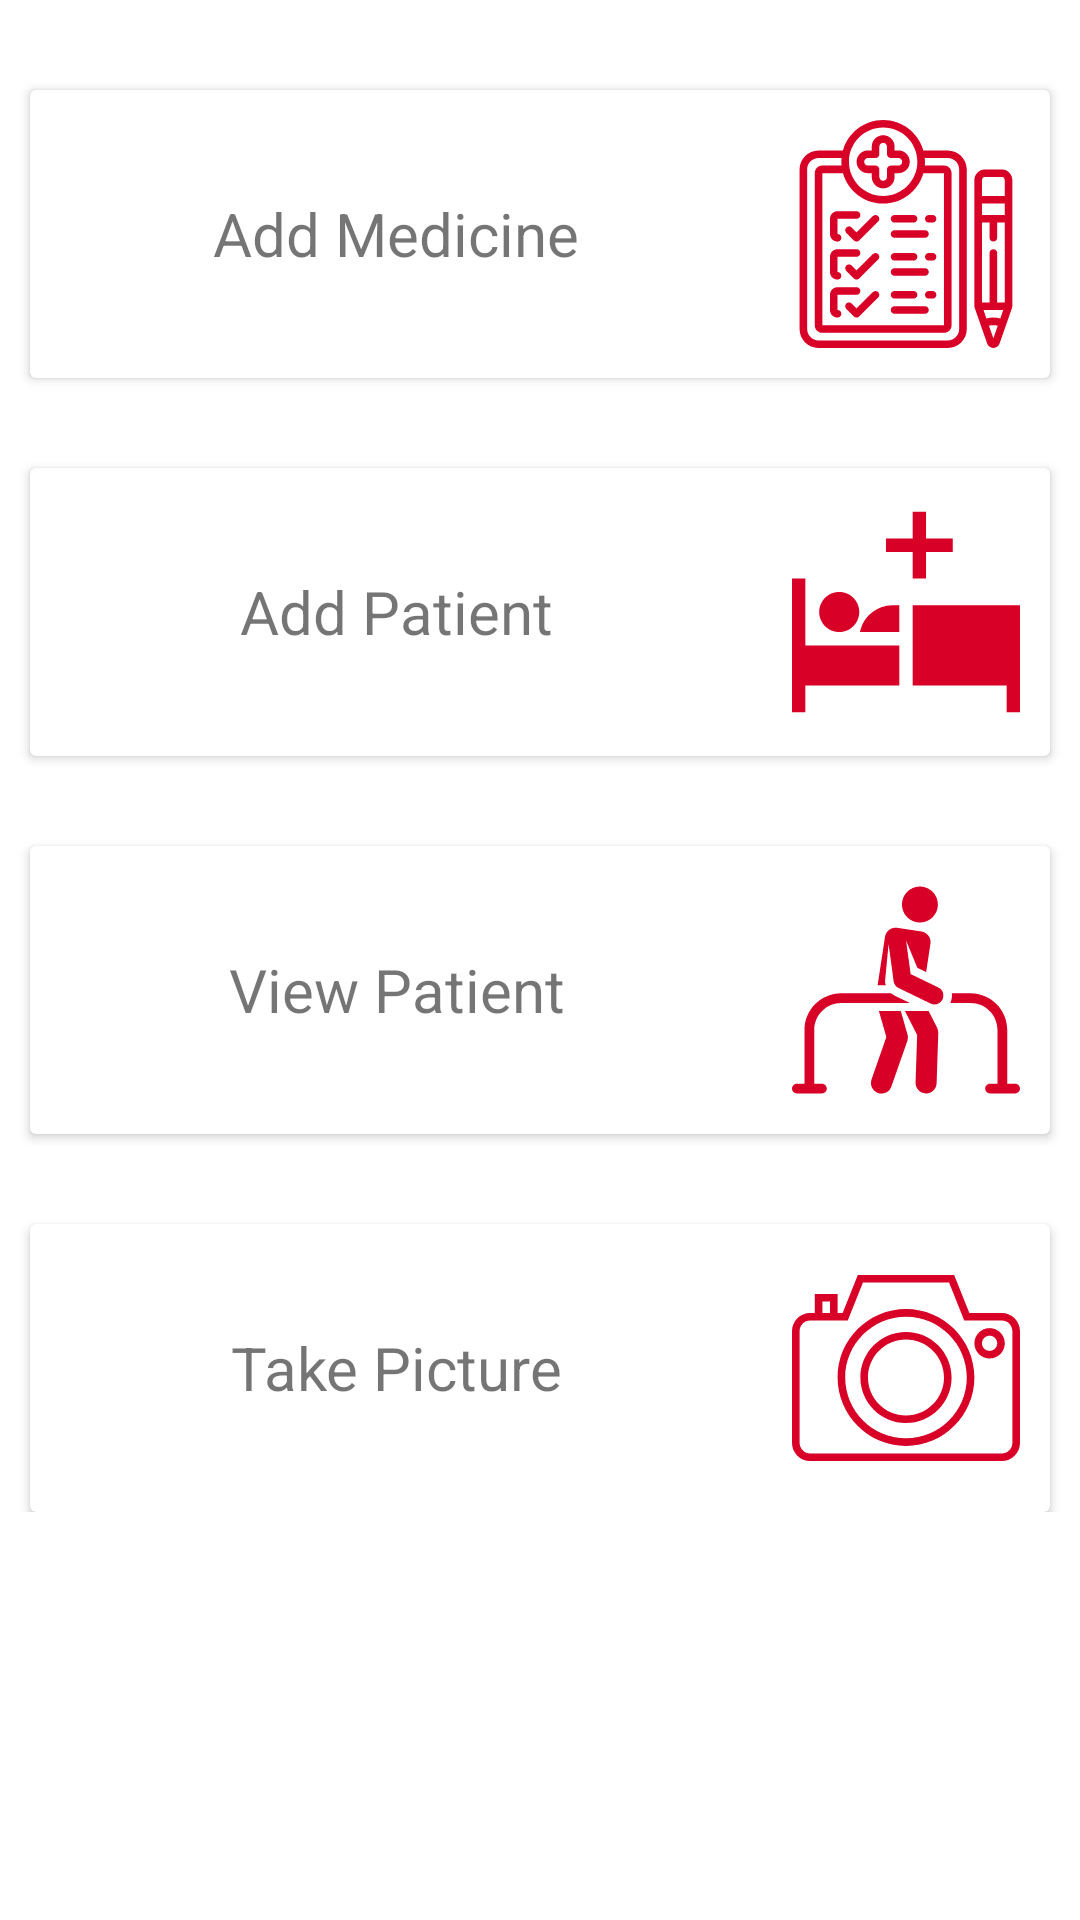

Layout XML and referenced resources for this Android screen:
<!-- AndroidManifest.xml: application theme AppTheme -->
<!-- res/layout/activity_dash_board.xml -->
<?xml version="1.0" encoding="utf-8"?>
<layout>

<RelativeLayout
    xmlns:android="http://schemas.android.com/apk/res/android"
    xmlns:app="http://schemas.android.com/apk/res-auto"
    xmlns:tools="http://schemas.android.com/tools"
    android:layout_width="match_parent"
    android:layout_height="match_parent"
    android:background="@color/white"
    tools:context=".ui.dashboard.DashBoardActvity">

    <ScrollView
        android:layout_width="match_parent"
        android:layout_height="match_parent">

        <LinearLayout
            android:layout_width="match_parent"
            android:layout_height="match_parent"
            android:layout_marginBottom="50dp"
            android:orientation="vertical">

            <android.support.v7.widget.CardView
                android:id="@+id/addmedicine"
                android:layout_width="match_parent"
                android:layout_height="wrap_content"
                android:layout_marginLeft="10dp"
                android:layout_marginRight="10dp"
                android:layout_marginTop="30dp"
                android:elevation="5dp">

                <LinearLayout
                    android:layout_width="match_parent"
                    android:layout_height="wrap_content"
                    android:orientation="horizontal">

                    <TextView
                        android:layout_width="wrap_content"
                        android:layout_height="wrap_content"
                        android:layout_gravity="center"
                        android:layout_weight="1"
                        android:gravity="center"
                        android:text="Add Medicine"
                        android:textSize="20dp" />

                    <ImageView
                        android:layout_width="96dp"

                        android:layout_height="96dp"
                        android:layout_gravity="right"
                        android:padding="10dp"
                        android:src="@drawable/ic_medicine" />


                </LinearLayout>

            </android.support.v7.widget.CardView>

            <android.support.v7.widget.CardView
                android:id="@+id/adduser"
                android:layout_width="match_parent"
                android:layout_height="wrap_content"
                android:layout_marginLeft="10dp"
                android:layout_marginRight="10dp"
                android:layout_marginTop="30dp"
                android:elevation="5dp">

                <LinearLayout
                    android:layout_width="match_parent"
                    android:layout_height="wrap_content"
                    android:orientation="horizontal">

                    <TextView
                        android:layout_width="wrap_content"
                        android:layout_height="wrap_content"
                        android:layout_gravity="center"
                        android:layout_weight="1"
                        android:gravity="center"
                        android:text="Add Patient"
                        android:textSize="20dp" />

                    <ImageView
                        android:layout_width="96dp"

                        android:layout_height="96dp"
                        android:layout_gravity="right"
                        android:padding="10dp"
                        android:src="@drawable/ic_hospital" />


                </LinearLayout>

            </android.support.v7.widget.CardView>

            <android.support.v7.widget.CardView

                android:id="@+id/viewuser"
                android:layout_width="match_parent"
                android:layout_height="wrap_content"
                android:layout_marginLeft="10dp"
                android:layout_marginRight="10dp"
                android:layout_marginTop="30dp"
                android:elevation="5dp">

                <LinearLayout
                    android:layout_width="match_parent"
                    android:layout_height="wrap_content"
                    android:orientation="horizontal">

                    <TextView
                        android:layout_width="wrap_content"
                        android:layout_height="wrap_content"
                        android:layout_gravity="center"
                        android:layout_weight="1"
                        android:gravity="center"
                        android:text="View Patient"
                        android:textSize="20dp" />

                    <ImageView
                        android:layout_width="96dp"
                        android:layout_height="96dp"
                        android:layout_gravity="right"
                        android:padding="10dp"
                        android:src="@drawable/ic_rehabilitation" />


                </LinearLayout>

            </android.support.v7.widget.CardView>
            <android.support.v7.widget.CardView

                android:id="@+id/takepic"
                android:layout_width="match_parent"
                android:layout_height="wrap_content"
                android:layout_marginLeft="10dp"
                android:layout_marginRight="10dp"
                android:layout_marginTop="30dp"
                android:elevation="5dp">

                <LinearLayout
                    android:layout_width="match_parent"
                    android:layout_height="wrap_content"
                    android:orientation="horizontal">

                    <TextView
                        android:layout_width="wrap_content"
                        android:layout_height="wrap_content"
                        android:layout_gravity="center"
                        android:layout_weight="1"
                        android:gravity="center"
                        android:text="Take Picture"
                        android:textSize="20dp" />

                    <ImageView
                        android:layout_width="96dp"
                        android:layout_height="96dp"
                        android:layout_gravity="right"
                        android:padding="10dp"
                        android:src="@drawable/ic_photo_camera" />


                </LinearLayout>

            </android.support.v7.widget.CardView>


        </LinearLayout>

    </ScrollView>


</RelativeLayout>
</layout>
<!-- resources referenced by this layout -->
<resources>
  <color name="white">#ffffff</color>
  <!-- drawable ic_hospital (drawable) -->
  <vector xmlns:android="http://schemas.android.com/apk/res/android"
      android:width="512dp"
      android:height="512dp"
      android:viewportWidth="512"
      android:viewportHeight="512">
    <path
        android:pathData="m106,301c24.813,0 45,-20.188 45,-45s-20.188,-45 -45,-45 -45,20.188 -45,45 20.188,45 45,45zM106,301"
        android:fillColor="#D80027"/>
    <path
        android:pathData="m271,181h30v-60h60v-30h-60v-60h-30v60h-60v30h60zM271,181"
        android:fillColor="#D80027"/>
    <path
        android:pathData="m30,301v-120h-30v300h30v-60h211v-90h-211zM30,301"
        android:fillColor="#D80027"/>
    <path
        android:pathData="m152.52,301h88.48v-60h-15c-36.215,0 -66.512,25.809 -73.48,60zM152.52,301"
        android:fillColor="#D80027"/>
    <path
        android:pathData="m271,241v180h211v60h30c0,-83.172 0,-157.07 0,-240zM271,241"
        android:fillColor="#D80027"/>
  </vector>
  <!-- drawable ic_medicine: vector/xml drawable (drawable, 7665 chars, omitted) -->
  <!-- drawable ic_photo_camera (drawable) -->
  <vector xmlns:android="http://schemas.android.com/apk/res/android"
      android:width="512dp"
      android:height="512dp"
      android:viewportWidth="60"
      android:viewportHeight="60">
    <path
        android:pathData="M55.201,15.5h-8.524l-4,-10H17.323l-4,10H12v-5H6v5H4.799C2.152,15.5 0,17.652 0,20.299v29.368C0,52.332 2.168,54.5 4.833,54.5h50.334c2.665,0 4.833,-2.168 4.833,-4.833V20.299C60,17.652 57.848,15.5 55.201,15.5zM8,12.5h2v3H8V12.5zM58,49.667c0,1.563 -1.271,2.833 -2.833,2.833H4.833C3.271,52.5 2,51.229 2,49.667V20.299C2,18.756 3.256,17.5 4.799,17.5H6h6h2.677l4,-10h22.646l4,10h9.878c1.543,0 2.799,1.256 2.799,2.799V49.667z"
        android:fillColor="#D80027"/>
    <path
        android:pathData="M30,14.5c-9.925,0 -18,8.075 -18,18s8.075,18 18,18s18,-8.075 18,-18S39.925,14.5 30,14.5zM30,48.5c-8.822,0 -16,-7.178 -16,-16s7.178,-16 16,-16s16,7.178 16,16S38.822,48.5 30,48.5z"
        android:fillColor="#D80027"/>
    <path
        android:pathData="M30,20.5c-6.617,0 -12,5.383 -12,12s5.383,12 12,12s12,-5.383 12,-12S36.617,20.5 30,20.5zM30,42.5c-5.514,0 -10,-4.486 -10,-10s4.486,-10 10,-10s10,4.486 10,10S35.514,42.5 30,42.5z"
        android:fillColor="#D80027"/>
    <path
        android:pathData="M52,19.5c-2.206,0 -4,1.794 -4,4s1.794,4 4,4s4,-1.794 4,-4S54.206,19.5 52,19.5zM52,25.5c-1.103,0 -2,-0.897 -2,-2s0.897,-2 2,-2s2,0.897 2,2S53.103,25.5 52,25.5z"
        android:fillColor="#D80027"/>
  </vector>
  <!-- drawable ic_rehabilitation: vector/xml drawable (drawable, 2455 chars, omitted) -->
  <style name="AppTheme" parent="Theme.AppCompat.Light.DarkActionBar">
          
          <item name="colorPrimary">@color/colorPrimary</item>
          <item name="colorPrimaryDark">@color/colorPrimaryDark</item>
          <item name="colorAccent">@color/colorAccent</item>
      </style>
  <color name="colorPrimary">#389fce</color>
  <color name="colorPrimaryDark">#389fce</color>
  <color name="colorAccent">#FF4081</color>
</resources>
